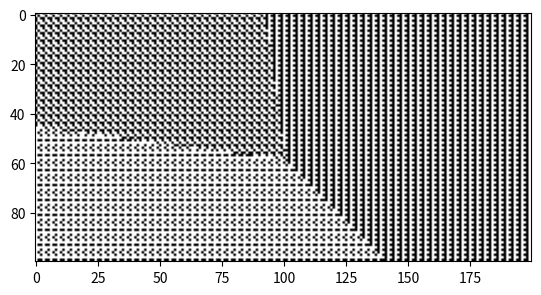
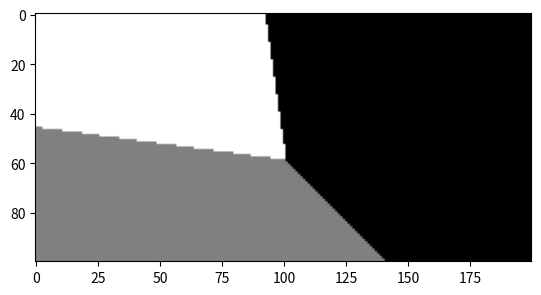
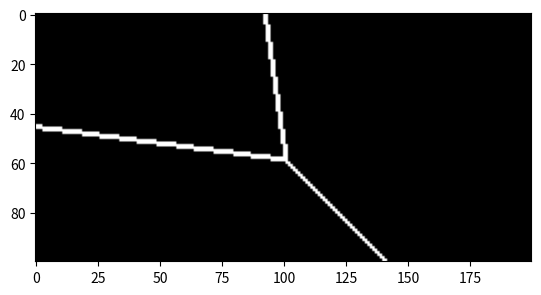

Here is the Python script that generated these plots, in order:
from argparse import ArgumentParser
from itertools import combinations, permutations
from math import dist
from random import randint, shuffle

from matplotlib.pyplot import imshow, show
from numpy import ndarray, ones_like, where, zeros


def generate_domain_pattern_from_pattern_signature(
    width: int,
    depth: int,
    pattern_signature: list[str],
) -> list[list[int]]:
    rows = []
    for _ in range(depth):
        for pattern in pattern_signature:
            rows.append(list(map(int, (pattern * width)[:width])))
    return rows[:depth]


def generate_selected_domain_patterns(
    width: int, depth: int, pattern_signatures: list[list[str]]
) -> list[list[int]]:
    domain_patterns = []
    for pattern_signature in pattern_signatures:
        domain_patterns.append(
            generate_domain_pattern_from_pattern_signature(
                width=width,
                depth=depth,
                pattern_signature=pattern_signature,
            )
        )
    return domain_patterns


def generate_every_domain_signature(max_phase: int) -> list[list[str]]:
    patterns = ["0", "1", "01", "10", "010", "101", "011", "110"]
    max_n_patterns = len(patterns)
    domain_signatures = []
    for phase in range(1, max_phase + 1):
        for pattern_sequence_head in combinations(range(max_n_patterns), phase):
            for pattern_sequence in permutations(pattern_sequence_head):
                domain_signatures.append(
                    [patterns[pattern_index] for pattern_index in pattern_sequence]
                )
    return domain_signatures


def random_domains(
    n: int, width: int, depth: int, max_phase: int
) -> tuple[list[str], list[list[int]]]:
    domain_signatures = generate_every_domain_signature(max_phase=max_phase)
    shuffle(domain_signatures)
    return domain_signatures[:n], generate_selected_domain_patterns(
        width=width, depth=depth, pattern_signatures=domain_signatures[:n]
    )


def fill_domains(
    n_domains: int, segmented_image: ndarray, background_patterns: list[list[list[int]]]
) -> ndarray:
    filled_image = ones_like(segmented_image) * -1
    for domain_label in range(n_domains):
        for x, y in zip(*where(segmented_image == domain_label)):
            background_pattern = background_patterns[domain_label]
            filled_image[x][y] = background_pattern[y][x]
    return filled_image


def closest_coordinates(
    target_coordinate: tuple[int, int], source_coordinates: list[tuple[int, int]]
) -> float:
    distances = [dist(coord, target_coordinate) for coord in source_coordinates]
    return distances.index(min(distances))


def random_coordinates(n: int, width: int, depth: int) -> list[tuple[int, int]]:
    return [(randint(0, width - 1), randint(0, depth - 1)) for _ in range(n)]


def segment_image_by_distance_from_seed(
    width: int,
    depth: int,
    seed_coordinates: list[tuple[int, int]],
) -> ndarray:
    labelled_image = zeros(shape=(width, depth))
    for x in range(width):
        for y in range(depth):
            labelled_image[x][y] = closest_coordinates(
                target_coordinate=(x, y), source_coordinates=seed_coordinates
            )
    return labelled_image


def find_domain_boundaries_using_neighbours(segmented_image: ndarray) -> ndarray:
    width, depth = segmented_image.shape
    contours = zeros(shape=(width, depth))
    for x in range(width):
        for y in range(depth):
            centre = segmented_image[x][y]
            right = segmented_image[min(x + 1, width - 1)][y]
            left = segmented_image[max(x - 1, 0)][y]
            up = segmented_image[x][min(y + 1, depth - 1)]
            down = segmented_image[x][max(y - 1, 0)]
            if centre == right == left == up == down:
                continue
            contours[x][y] = 1
    return contours


def generate_sample(
    width: int,
    depth: int,
    n_domains: int,
    domain_seed_coordinates: list[tuple[int, int]],
    domain_pattern_signatures: list[str],
) -> tuple[ndarray, ndarray, ndarray]:
    domains = segment_image_by_distance_from_seed(
        width=width, depth=depth, seed_coordinates=domain_seed_coordinates
    )
    domain_defects = find_domain_boundaries_using_neighbours(segmented_image=domains)
    synthetic_spacetime = fill_domains(
        n_domains=n_domains,
        segmented_image=domains,
        background_patterns=generate_selected_domain_patterns(
            width=width, depth=depth, pattern_signatures=domain_pattern_signatures
        ),
    )
    return (
        synthetic_spacetime,
        domains,
        domain_defects,
    )


if __name__ == "__main__":
    parser = ArgumentParser()
    parser.add_argument("--width", type=int, default=100)
    parser.add_argument("--time", type=int, default=200)
    parser.add_argument("--max_phase", type=int, default=None)
    parser.add_argument("--n_domains", type=int, default=None)
    parser.add_argument(
        "--domain_centre", type=int, nargs="+", action="append", default=None
    )
    parser.add_argument(
        "--domain_pattern", type=str, nargs="+", action="append", default=None
    )
    arguments = parser.parse_args()

    width = arguments.width
    depth = arguments.time
    max_phase_domain_pattern = arguments.max_phase
    domain_seed_coordinates = arguments.domain_centre
    domain_pattern_signatures = arguments.domain_pattern
    n_domains = arguments.n_domains

    if n_domains is None:
        if domain_seed_coordinates:
            n_domains = len(domain_seed_coordinates)
        elif domain_pattern_signatures:
            n_domains = len(domain_pattern_signatures)
        else:
            n_domains = randint(2, 5)

    assert depth > 1, "depth must be a positive integer"
    assert width > 1, "width must be a positive integer"
    assert n_domains > 1, "number of domains must be more than one"

    if domain_seed_coordinates is None:
        domain_seed_coordinates = random_coordinates(
            n=n_domains, width=width, depth=depth
        )

    assert (
        len(domain_seed_coordinates) == n_domains
    ), f"number of domain seeds should match number of domains specified ({n_domains})"
    assert all(
        0 <= x <= width and 0 <= y <= depth for x, y in domain_seed_coordinates
    ), f"all coordinates must be within the bounds of the image (width={width} depth={depth})"

    if max_phase_domain_pattern is None:
        if domain_pattern_signatures:
            max_phase_domain_pattern = max(map(len, domain_pattern_signatures))
        else:
            max_phase_domain_pattern = randint(2, 5)

    assert max_phase_domain_pattern > 1

    if domain_pattern_signatures is None:
        domain_pattern_signatures, domain_patterns = random_domains(
            n=n_domains, width=width, depth=depth, max_phase=max_phase_domain_pattern
        )

    assert len(domain_pattern_signatures) == len(
        set(map("-".join, domain_pattern_signatures))
    ), f"each domain pattern signature should be unique: {domain_pattern_signatures}"
    assert (
        len(domain_pattern_signatures) == n_domains
    ), f"number of pattern signatures should match number of domains requested ({n_domains})"
    assert all(
        1 <= len(domain_pattern_signature) <= max_phase_domain_pattern
        for domain_pattern_signature in domain_pattern_signatures
    )

    print(
        f"width: {width}\ndepth: {depth}\ndomain seed coordinates: {domain_seed_coordinates}\ndomain pattern signatures: {domain_pattern_signatures}"
    )

    image, domains, defects = generate_sample(
        width=width,
        depth=depth,
        n_domains=n_domains,
        domain_seed_coordinates=domain_seed_coordinates,
        domain_pattern_signatures=domain_pattern_signatures,
    )
    imshow(image, cmap="gray")
    show()
    imshow(domains, cmap="gray")
    show()
    imshow(defects, cmap="gray")
    show()
